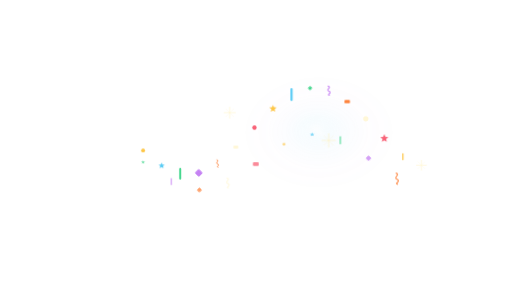
t = 0.00 s
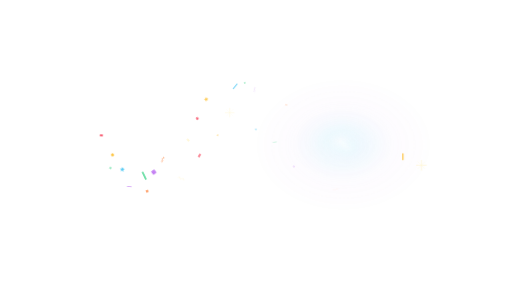
t = 1.13 s
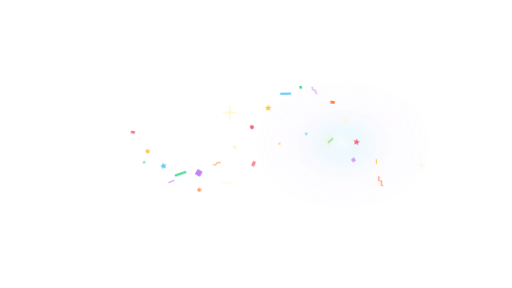
t = 2.27 s
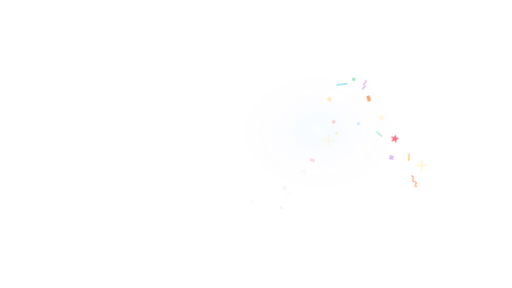
t = 3.40 s
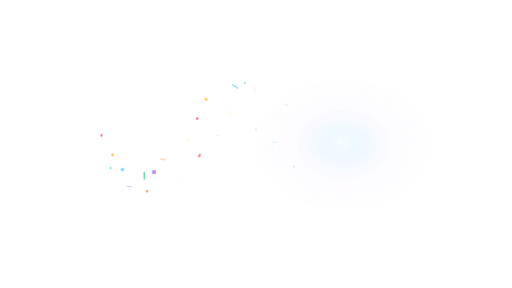
t = 4.53 s
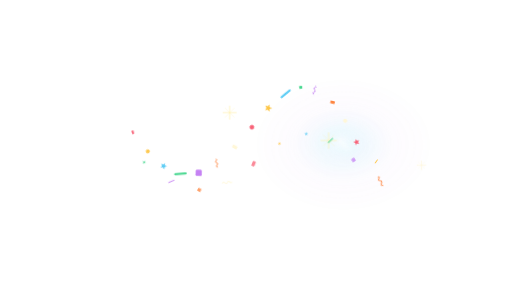
t = 5.67 s

The animated SVG that drew these frames (rendered in a browser with its animation timeline set to each time). Animation: 28 CSS @keyframes rules; one cycle of 6.80 s, repeats indefinitely.

<?xml version="1.0" encoding="UTF-8" standalone="no"?>
<svg viewBox="0 0 1920 1080" preserveAspectRatio="xMidYMid meet" xmlns="http://www.w3.org/2000/svg" xmlns:xlink="http://www.w3.org/1999/xlink" width="1920" height="1080"><style>@keyframes wink-burst {
  0% { transform: scale(0); opacity: 0; }
  20% { opacity: 1; }
  60% { transform: scale(1); opacity: 1; }
  100% { transform: scale(1.15); opacity: 0; }
}
@keyframes wink-fade-loop {
  0%, 100% { opacity: 0; }
  10%, 70% { opacity: 1; }
}
@keyframes wink-spark-fall {
  0% { transform: translateY(-40px); opacity: 0; }
  20% { opacity: 1; }
  100% { transform: translateY(220px); opacity: 0; }
}
@keyframes wink-comet {
  0% { transform: translate(0,0) scale(0.6); opacity: 0; }
  30% { opacity: 1; }
  70% { transform: translate(var(--tx,0), var(--ty,-200px)) scale(1); opacity: 1; }
  100% { transform: translate(var(--tx,0), var(--ty,-200px)) scale(1.2); opacity: 0; }
}
@keyframes wink-ring-expand {
  0% { transform: scale(0.1); opacity: 0; stroke-width: 8; }
  20% { opacity: 1; }
  100% { transform: scale(1); opacity: 0; stroke-width: 1; }
}
@keyframes wink-twinkle {
  0%, 100% { transform: scale(0); opacity: 0; }
  50% { transform: scale(1); opacity: 1; }
}
@keyframes wink-pop {
  0% { transform: scale(0) rotate(-20deg); opacity: 0; }
  60% { transform: scale(1.15) rotate(5deg); opacity: 1; }
  80% { transform: scale(1) rotate(0); opacity: 1; }
  100% { transform: scale(1) rotate(0); opacity: 0; }
}
@keyframes wink-swirl {
  0% { transform: rotate(0deg) translateX(180px) scale(0); opacity: 0; }
  20% { opacity: 1; }
  100% { transform: rotate(360deg) translateX(40px) scale(1); opacity: 0; }
}
@keyframes wink-shower {
  0% { transform: translateY(-60px) rotate(0); opacity: 0; }
  15% { opacity: 1; }
  100% { transform: translateY(260px) rotate(180deg); opacity: 0; }
}
@keyframes wink-trail {
  0% { offset-distance: 0%; opacity: 0; transform: scale(0.4); }
  10% { opacity: 1; transform: scale(1); }
  90% { opacity: 1; }
  100% { offset-distance: 100%; opacity: 0; transform: scale(0.6); }
}
@keyframes wink-bounce-in {
  0% { transform: translateY(-300px) scale(0.6); opacity: 0; }
  50% { transform: translateY(20px) scale(1.05); opacity: 1; }
  70% { transform: translateY(-10px) scale(0.98); }
  100% { transform: translateY(0) scale(1); opacity: 1; }
}
@keyframes wink-bounce-loop {
  0%, 100% { transform: translateY(0); }
  50% { transform: translateY(-12px); }
}
@keyframes wink-pop-up {
  0% { transform: translateY(300px); opacity: 0; }
  60% { transform: translateY(-15px); opacity: 1; }
  100% { transform: translateY(0); opacity: 1; }
}
@keyframes wink-featured-pop {
  0%, 100% { transform: translateY(0) scale(0.78) rotate(-6deg); opacity: 1; }
  12% { transform: translateY(-26px) scale(1.3) rotate(4deg); opacity: 1; }
  22% { transform: translateY(10px) scale(0.95) rotate(-2deg); opacity: 1; }
  34%, 76% { transform: translateY(0) scale(1) rotate(0deg); opacity: 1; }
  88% { transform: translateY(-8px) scale(1.06) rotate(0deg); opacity: 1; }
}
@keyframes wink-featured-burst {
  0%, 40%, 100% { transform: scale(0.38); opacity: 0; }
  48% { transform: scale(0.92); opacity: 0.95; }
  60% { transform: scale(1.18); opacity: 0.42; }
  72% { transform: scale(1.34); opacity: 0; }
}
@keyframes wink-orbit {
  from { transform: rotate(0deg) translateX(var(--orbit-r,160px)) rotate(0deg); }
  to { transform: rotate(360deg) translateX(var(--orbit-r,160px)) rotate(-360deg); }
}
@keyframes wink-scatter {
  0%, 100% { transform: translate(var(--sx,0), var(--sy,0)) scale(0.9); opacity: 0.6; }
  50% { transform: translate(calc(var(--sx,0) * 1.2), calc(var(--sy,0) * 1.2)) scale(1.05); opacity: 1; }
}
@keyframes wink-sparkle {
  0%, 100% { opacity: 0; transform: scale(0.5); }
  50% { opacity: 1; transform: scale(1.2); }
}
@keyframes wink-glow-pulse {
  0%, 100% { opacity: 0.4; transform: scale(0.95); }
  50% { opacity: 1; transform: scale(1.05); }
}
@keyframes wink-confetti-launch {
  0% { transform: translate(0,0) rotate(var(--r0,0deg)) scale(0.28); opacity: 0; }
  14% { opacity: 1; }
  72% { transform: translate(var(--tx,0px), var(--ty,0px)) rotate(var(--r1,180deg)) scale(1); opacity: 1; }
  100% { transform: translate(var(--tx,0px), var(--ty,0px)) rotate(var(--r2,320deg)) scale(0.82); opacity: 0; }
}
@keyframes wink-confetti-fall {
  0% { transform: translate(0,-90px) rotate(var(--r0,0deg)) scale(0.7); opacity: 0; }
  14% { opacity: 1; }
  82% { opacity: 1; }
  100% { transform: translate(var(--tx,0px), var(--ty,720px)) rotate(var(--r1,260deg)) scale(1); opacity: 0; }
}
@keyframes wink-confetti-shimmer {
  0%, 100% { transform: rotate(var(--r0,0deg)) scale(0.92); }
  50% { transform: rotate(var(--r1,180deg)) scale(1.08); }
}
@keyframes wink-confetti-wave {
  0% { transform: translate(var(--sx,-180px), var(--sy,0px)) rotate(var(--r0,0deg)) scale(0.5); opacity: 0; }
  18% { opacity: 1; }
  58% { transform: translate(0,0) rotate(var(--r1,180deg)) scale(1); opacity: 1; }
  100% { transform: translate(var(--tx,180px), var(--ty,0px)) rotate(var(--r2,360deg)) scale(0.78); opacity: 0; }
}
@keyframes wink-bingo-arrive {
  0% { transform: translate(var(--from-x,0), var(--from-y,0)) scale(0.34); opacity: 0; }
  18% { opacity: 1; }
  38% { transform: translate(var(--overshoot-x,0), var(--overshoot-y,0)) scale(1.09); opacity: 1; }
  46%, 100% { transform: translate(0,0) scale(1); opacity: 1; }
}
@keyframes wink-bingo-countdown {
  0%, 100% { opacity: 0; transform: scale(0.36); }
  5% { opacity: 1; transform: scale(0.92); }
  10% { opacity: 1; transform: scale(1.06); }
  16% { opacity: 0; transform: scale(1.22); }
}
@keyframes wink-bingo-spiral-letter {
  0% { transform: rotate(var(--spin-start,-220deg)) translateX(var(--orbit-r,320px)) scale(0.3); opacity: 0; }
  22% { opacity: 1; }
  42% { transform: rotate(var(--spin-mid,24deg)) translateX(18px) scale(1.1); opacity: 1; }
  52%, 100% { transform: rotate(0deg) translateX(0) scale(1); opacity: 1; }
}
@keyframes wink-bingo-final-bounce {
  0%, 54%, 100% { transform: translateY(0) scale(1); }
  64% { transform: translateY(-22px) scale(1.06); }
  76% { transform: translateY(0) scale(0.98); }
  88% { transform: translateY(-10px) scale(1.02); }
}
@keyframes wink-bingo-impact {
  0%, 56%, 100% { opacity: 0; transform: scale(0.52); }
  66% { opacity: 0.95; transform: scale(1.04); }
  78% { opacity: 0.38; transform: scale(1.34); }
}</style><defs><radialGradient id="cws-wave-glow" cx="50%" cy="50%" r="50%"><stop offset="0%" stop-color="white" stop-opacity="0.84"/><stop offset="26%" stop-color="hsl(196 88% 64%)" stop-opacity="0.34"/><stop offset="60%" stop-color="hsl(276 82% 72%)" stop-opacity="0.1"/><stop offset="100%" stop-color="hsl(276 82% 72%)" stop-opacity="0"/></radialGradient></defs><g id="content" transform="translate(960 540) scale(1.1598866036834834) translate(-785.1183471679688 -551.4014587402344)"><g style="animation:wink-glow-pulse 3.4s ease-in-out infinite"><ellipse cx="1040" cy="540" rx="307.2" ry="230.39999999999998" fill="url(#cws-wave-glow)" opacity="0.2184"/><ellipse cx="1030.4" cy="527.2" rx="172.8" ry="121.6" fill="url(#cws-wave-glow)" opacity="0.1248"/><ellipse cx="1052.8" cy="549.6" rx="96" ry="70.4" fill="url(#cws-wave-glow)" opacity="0.08320000000000001"/></g><g opacity="0.62" style="transform-origin:700px 450px;animation:wink-sparkle 3.4s ease-in-out infinite;animation-delay:0.34s"><line x1="682" y1="450" x2="718" y2="450" stroke="hsl(48 100% 84%)" stroke-width="2" stroke-linecap="round"/><line x1="700" y1="432" x2="700" y2="468" stroke="hsl(48 100% 84%)" stroke-width="2" stroke-linecap="round"/><line x1="687.4" y1="437.4" x2="712.6" y2="462.6" stroke="hsl(48 100% 84%)" stroke-width="1.1" stroke-linecap="round" opacity="0.72"/><line x1="687.4" y1="462.6" x2="712.6" y2="437.4" stroke="hsl(48 100% 84%)" stroke-width="1.1" stroke-linecap="round" opacity="0.72"/></g><g opacity="0.72" style="transform-origin:1020px 540px;animation:wink-sparkle 3.4s ease-in-out infinite;animation-delay:0.92s"><line x1="998" y1="540" x2="1042" y2="540" stroke="hsl(48 100% 84%)" stroke-width="2" stroke-linecap="round"/><line x1="1020" y1="518" x2="1020" y2="562" stroke="hsl(48 100% 84%)" stroke-width="2" stroke-linecap="round"/><line x1="1004.6" y1="524.6" x2="1035.4" y2="555.4" stroke="hsl(48 100% 84%)" stroke-width="1.1" stroke-linecap="round" opacity="0.72"/><line x1="1004.6" y1="555.4" x2="1035.4" y2="524.6" stroke="hsl(48 100% 84%)" stroke-width="1.1" stroke-linecap="round" opacity="0.72"/></g><g opacity="0.58" style="transform-origin:1320px 620px;animation:wink-sparkle 3.4s ease-in-out infinite;animation-delay:1.38s"><line x1="1304" y1="620" x2="1336" y2="620" stroke="hsl(48 100% 84%)" stroke-width="2" stroke-linecap="round"/><line x1="1320" y1="604" x2="1320" y2="636" stroke="hsl(48 100% 84%)" stroke-width="2" stroke-linecap="round"/><line x1="1308.8" y1="608.8" x2="1331.2" y2="631.2" stroke="hsl(48 100% 84%)" stroke-width="1.1" stroke-linecap="round" opacity="0.72"/><line x1="1308.8" y1="631.2" x2="1331.2" y2="608.8" stroke="hsl(48 100% 84%)" stroke-width="1.1" stroke-linecap="round" opacity="0.72"/></g><g transform="translate(360 510)"><g style="animation:wink-confetti-wave 3.4s ease-in-out infinite;animation-delay:0s;transform-origin:0px 0px;--sx:-200px;--sy:36px;--tx:310px;--ty:40.654258084442546px;--r0:-18deg;--r1:180deg;--r2:330deg"><g style="animation:wink-confetti-shimmer 1.5s ease-in-out infinite;animation-delay:0s;transform-origin:0px 0px;--r0:-18deg;--r1:180deg"><rect x="-6.24" y="-3.84" width="12.48" height="7.68" rx="1.92" fill="hsl(352 92% 67%)" opacity="0.96"/></g></g></g><g transform="translate(420 572.2489250858898)"><g style="animation:wink-confetti-wave 3.4s ease-in-out infinite;animation-delay:0.08s;transform-origin:0px 0px;--sx:-224px;--sy:32.88763647513363px;--tx:332px;--ty:61.30949790105947px;--r0:-2deg;--r1:198deg;--r2:348deg"><g style="animation:wink-confetti-shimmer 1.5s ease-in-out infinite;animation-delay:0.08s;transform-origin:0px 0px;--r0:-2deg;--r1:198deg"><circle cx="0" cy="0" r="6.3" fill="hsl(42 98% 62%)" opacity="0.96"/></g></g></g><g transform="translate(480 621.5141885233875)"><g style="animation:wink-confetti-wave 3.4s ease-in-out infinite;animation-delay:0.16s;transform-origin:0px 0px;--sx:-248px;--sy:24.088701828918897px;--tx:354px;--ty:71.36376855128037px;--r0:14deg;--r1:216deg;--r2:366deg"><g style="animation:wink-confetti-shimmer 1.5s ease-in-out infinite;animation-delay:0.16s;transform-origin:0px 0px;--r0:14deg;--r1:216deg"><path d="M6.453888631506551e-16,-10.54 L2.7978578009121726,-3.8509208932247505 L10.024135681750918,-3.257039120711945 L4.5270290175649315,1.4709208932247497 L6.195256559162666,8.527039120711946 L2.914659381970701e-16,4.760000000000001 L-6.195256559162665,8.527039120711946 L-4.5270290175649315,1.4709208932247504 L-10.024135681750918,-3.2570391207119442 L-2.797857800912173,-3.85092089322475 Z" fill="hsl(196 88% 64%)" opacity="0.96"/></g></g></g><g transform="translate(540 647.5202151020164)"><g style="animation:wink-confetti-wave 3.4s ease-in-out infinite;animation-delay:0.24s;transform-origin:0px 0px;--sx:-200px;--sy:11.124611797498108px;--tx:376px;--ty:69.07859529950068px;--r0:30deg;--r1:234deg;--r2:384deg"><g style="animation:wink-confetti-shimmer 1.5s ease-in-out infinite;animation-delay:0.24s;transform-origin:0px 0px;--r0:30deg;--r1:234deg"><rect x="-3.2" y="-19" width="6.4" height="38" rx="3.2" fill="hsl(150 64% 54%)" opacity="0.96"/></g></g></g><g transform="translate(600 644.8427593516722)"><g style="animation:wink-confetti-wave 3.4s ease-in-out infinite;animation-delay:0.32s;transform-origin:0px 0px;--sx:-224px;--sy:-3.76302467763552px;--tx:310px;--ty:54.849105361100364px;--r0:46deg;--r1:252deg;--r2:402deg"><g style="animation:wink-confetti-shimmer 1.5s ease-in-out infinite;animation-delay:0.32s;transform-origin:0px 0px;--r0:46deg;--r1:252deg"><rect x="-9.24" y="-9.24" width="18.48" height="18.48" rx="3.08" fill="hsl(276 82% 72%)" opacity="0.96" transform="rotate(45)"/></g></g></g><g transform="translate(660 614.0402755668351)"><g style="animation:wink-confetti-wave 3.4s ease-in-out infinite;animation-delay:0.4s;transform-origin:0px 0px;--sx:-248px;--sy:-17.999999999999993px;--tx:332px;--ty:31.135706817286646px;--r0:62deg;--r1:270deg;--r2:420deg"><g style="animation:wink-confetti-shimmer 1.5s ease-in-out infinite;animation-delay:0.4s;transform-origin:0px 0px;--r0:62deg;--r1:270deg"><path d="M -1.2000000000000002 -11.399999999999999             C 8.399999999999999 -8.399999999999999, -8.64 -2.4000000000000004, 0.96 1.92             C 9.84 6, -6 10.56, 1.6800000000000002 12.24" fill="none" stroke="hsl(22 98% 60%)" stroke-width="2.88" stroke-linecap="round" stroke-opacity="0.96"/></g></g></g><g transform="translate(720 561.5374373758549)"><g style="animation:wink-confetti-wave 3.4s ease-in-out infinite;animation-delay:0.48s;transform-origin:0px 0px;--sx:-200px;--sy:-29.124611797498105px;--tx:354px;--ty:2.0386617057475913px;--r0:78deg;--r1:288deg;--r2:438deg"><g style="animation:wink-confetti-shimmer 1.5s ease-in-out infinite;animation-delay:0.48s;transform-origin:0px 0px;--r0:78deg;--r1:288deg"><rect x="-7.800000000000001" y="-4.8" width="15.600000000000001" height="9.6" rx="2.4" fill="hsl(48 100% 92%)" opacity="0.96"/></g></g></g><g transform="translate(780 498.28510193347574)"><g style="animation:wink-confetti-wave 3.4s ease-in-out infinite;animation-delay:0.56s;transform-origin:0px 0px;--sx:-224px;--sy:-35.213313626417005px;--tx:376px;--ty:-27.41088653537539px;--r0:94deg;--r1:306deg;--r2:456deg"><g style="animation:wink-confetti-shimmer 1.5s ease-in-out infinite;animation-delay:0.56s;transform-origin:0px 0px;--r0:94deg;--r1:306deg"><circle cx="0" cy="0" r="7.14" fill="hsl(352 92% 67%)" opacity="0.96"/></g></g></g><g transform="translate(840 437.47621868776173)"><g style="animation:wink-confetti-wave 3.4s ease-in-out infinite;animation-delay:0.64s;transform-origin:0px 0px;--sx:-248px;--sy:-35.213313626417005px;--tx:310px;--ty:-52.1208434744454px;--r0:110deg;--r1:324deg;--r2:474deg"><g style="animation:wink-confetti-shimmer 1.5s ease-in-out infinite;animation-delay:0.64s;transform-origin:0px 0px;--r0:110deg;--r1:324deg"><path d="M7.59281015471359e-16,-12.4 L3.29159741283785,-4.530495168499706 L11.793100802059904,-3.8318107302493476 L5.32591649125286,1.7304951684997056 L7.288537128426667,10.031810730249349 L3.4290110376125893e-16,5.6000000000000005 L-7.288537128426666,10.031810730249349 L-5.32591649125286,1.7304951684997063 L-11.793100802059906,-3.8318107302493463 L-3.2915974128378505,-4.530495168499706 Z" fill="hsl(42 98% 62%)" opacity="0.96"/></g></g></g><g transform="translate(900 391.79409042971787)"><g style="animation:wink-confetti-wave 3.4s ease-in-out infinite;animation-delay:0.72s;transform-origin:0px 0px;--sx:-200px;--sy:-29.12461179749811px;--tx:332px;--ty:-67.8186330737858px;--r0:126deg;--r1:342deg;--r2:492deg"><g style="animation:wink-confetti-shimmer 1.5s ease-in-out infinite;animation-delay:0.72s;transform-origin:0px 0px;--r0:126deg;--r1:342deg"><rect x="-3.52" y="-20.9" width="7.04" height="41.8" rx="3.52" fill="hsl(196 88% 64%)" opacity="0.96"/></g></g></g><g transform="translate(960 370.76693464844175)"><g style="animation:wink-confetti-wave 3.4s ease-in-out infinite;animation-delay:0.8s;transform-origin:0px 0px;--sx:-224px;--sy:-18.000000000000014px;--tx:354px;--ty:-71.78996490172919px;--r0:142deg;--r1:360deg;--r2:510deg"><g style="animation:wink-confetti-shimmer 1.5s ease-in-out infinite;animation-delay:0.8s;transform-origin:0px 0px;--r0:142deg;--r1:360deg"><rect x="-5.04" y="-5.04" width="10.08" height="10.08" rx="1.6800000000000002" fill="hsl(150 64% 54%)" opacity="0.96" transform="rotate(45)"/></g></g></g><g transform="translate(1020 378.7805214711352)"><g style="animation:wink-confetti-wave 3.4s ease-in-out infinite;animation-delay:0.88s;transform-origin:0px 0px;--sx:-248px;--sy:-3.7630246776355523px;--tx:376px;--ty:-63.3481596068071px;--r0:158deg;--r1:378deg;--r2:528deg"><g style="animation:wink-confetti-shimmer 1.5s ease-in-out infinite;animation-delay:0.88s;transform-origin:0px 0px;--r0:158deg;--r1:378deg"><path d="M -1.5 -14.25             C 10.5 -10.5, -10.799999999999999 -3, 1.2 2.4             C 12.299999999999999 7.5, -7.5 13.2, 2.1 15.3" fill="none" stroke="hsl(276 82% 72%)" stroke-width="3.5999999999999996" stroke-linecap="round" stroke-opacity="0.96"/></g></g></g><g transform="translate(1080 414.16340516998366)"><g style="animation:wink-confetti-wave 3.4s ease-in-out infinite;animation-delay:0.96s;transform-origin:0px 0px;--sx:-200px;--sy:11.124611797498101px;--tx:310px;--ty:-43.95288201590502px;--r0:174deg;--r1:396deg;--r2:546deg"><g style="animation:wink-confetti-shimmer 1.5s ease-in-out infinite;animation-delay:0.96s;transform-origin:0px 0px;--r0:174deg;--r1:396deg"><rect x="-8.84" y="-5.44" width="17.68" height="10.88" rx="2.72" fill="hsl(22 98% 60%)" opacity="0.96"/></g></g></g><g transform="translate(1140 469.53554842777413)"><g style="animation:wink-confetti-wave 3.4s ease-in-out infinite;animation-delay:1.04s;transform-origin:0px 0px;--sx:-224px;--sy:24.088701828918904px;--tx:332px;--ty:-16.957751825055258px;--r0:190deg;--r1:414deg;--r2:564deg"><g style="animation:wink-confetti-shimmer 1.5s ease-in-out infinite;animation-delay:1.04s;transform-origin:0px 0px;--r0:190deg;--r1:414deg"><circle cx="0" cy="0" r="8.4" fill="hsl(48 100% 92%)" opacity="0.96"/></g></g></g><g transform="translate(1200 533.3476245402544)"><g style="animation:wink-confetti-wave 3.4s ease-in-out infinite;animation-delay:1.12s;transform-origin:0px 0px;--sx:-248px;--sy:32.88763647513363px;--tx:354px;--ty:12.96952771268545px;--r0:206deg;--r1:432deg;--r2:582deg"><g style="animation:wink-confetti-shimmer 1.5s ease-in-out infinite;animation-delay:1.12s;transform-origin:0px 0px;--r0:206deg;--r1:432deg"><path d="M8.35209117018495e-16,-13.64 L3.620757154121635,-4.983544685349677 L12.972410882265894,-4.214991803274283 L5.858508140378146,1.903544685349676 L8.017390841269334,11.034991803274284 L3.771912141373848e-16,6.16 L-8.017390841269332,11.034991803274284 L-5.858508140378146,1.9035446853496767 L-12.972410882265896,-4.214991803274281 L-3.6207571541216352,-4.983544685349676 Z" fill="hsl(352 92% 67%)" opacity="0.96"/></g></g></g><g transform="translate(1260 592.2899353209463)"><g style="animation:wink-confetti-wave 3.4s ease-in-out infinite;animation-delay:1.2s;transform-origin:0px 0px;--sx:-200px;--sy:36px;--tx:376px;--ty:40.6542580844425px;--r0:222deg;--r1:450deg;--r2:600deg"><g style="animation:wink-confetti-shimmer 1.5s ease-in-out infinite;animation-delay:1.2s;transform-origin:0px 0px;--r0:222deg;--r1:450deg"><rect x="-1.92" y="-11.399999999999999" width="3.84" height="22.799999999999997" rx="1.92" fill="hsl(42 98% 62%)" opacity="0.96"/></g></g></g><g transform="translate(420 610)"><g style="animation:wink-confetti-wave 3.4s ease-in-out infinite;animation-delay:0.18s;transform-origin:0px 0px;--sx:-200px;--sy:36px;--tx:260px;--ty:40.654258084442546px;--r0:-18deg;--r1:180deg;--r2:330deg"><g style="animation:wink-confetti-shimmer 1.7s ease-in-out infinite;animation-delay:0.18s;transform-origin:0px 0px;--r0:-18deg;--r1:180deg"><path d="M3.796405077356795e-16,-6.2 L1.645798706418925,-2.265247584249853 L5.896550401029952,-1.9159053651246738 L2.66295824562643,0.8652475842498528 L3.6442685642133337,5.0159053651246746 L1.7145055188062946e-16,2.8000000000000003 L-3.644268564213333,5.0159053651246746 L-2.66295824562643,0.8652475842498532 L-5.896550401029953,-1.9159053651246731 L-1.6457987064189252,-2.265247584249853 Z" fill="hsl(150 64% 54%)" opacity="0.72"/></g></g></g><g transform="translate(511.1111111111111 672.5192533413098)"><g style="animation:wink-confetti-wave 3.4s ease-in-out infinite;animation-delay:0.27s;transform-origin:0px 0px;--sx:-224px;--sy:27.577599952283208px;--tx:282px;--ty:69.34008500569328px;--r0:-2deg;--r1:198deg;--r2:348deg"><g style="animation:wink-confetti-shimmer 1.7s ease-in-out infinite;animation-delay:0.27s;transform-origin:0px 0px;--r0:-2deg;--r1:198deg"><rect x="-1.92" y="-11.399999999999999" width="3.84" height="22.799999999999997" rx="1.92" fill="hsl(276 82% 72%)" opacity="0.72"/></g></g></g><g transform="translate(602.2222222222222 699.9451744317187)"><g style="animation:wink-confetti-wave 3.4s ease-in-out infinite;animation-delay:0.36s;transform-origin:0px 0px;--sx:-248px;--sy:6.251334396009495px;--tx:304px;--ty:65.58091552357527px;--r0:14deg;--r1:216deg;--r2:366deg"><g style="animation:wink-confetti-shimmer 1.7s ease-in-out infinite;animation-delay:0.36s;transform-origin:0px 0px;--r0:14deg;--r1:216deg"><rect x="-5.88" y="-5.88" width="11.76" height="11.76" rx="1.9600000000000002" fill="hsl(22 98% 60%)" opacity="0.72" transform="rotate(45)"/></g></g></g><g transform="translate(693.3333333333333 676.8830342929655)"><g style="animation:wink-confetti-wave 3.4s ease-in-out infinite;animation-delay:0.45s;transform-origin:0px 0px;--sx:-200px;--sy:-17.999999999999993px;--tx:326px;--ty:31.135706817286646px;--r0:30deg;--r1:234deg;--r2:384deg"><g style="animation:wink-confetti-shimmer 1.7s ease-in-out infinite;animation-delay:0.45s;transform-origin:0px 0px;--r0:30deg;--r1:234deg"><path d="M -1.6 -15.2             C 11.2 -11.2, -11.52 -3.2, 1.28 2.56             C 13.12 8, -8 14.08, 2.24 16.32" fill="none" stroke="hsl(48 100% 92%)" stroke-width="3.84" stroke-linecap="round" stroke-opacity="0.72"/></g></g></g><g transform="translate(784.4444444444443 616.2780826369712)"><g style="animation:wink-confetti-wave 3.4s ease-in-out infinite;animation-delay:0.54s;transform-origin:0px 0px;--sx:-224px;--sy:-33.8289343482927px;--tx:260px;--ty:-17.878245143647042px;--r0:46deg;--r1:252deg;--r2:402deg"><g style="animation:wink-confetti-shimmer 1.7s ease-in-out infinite;animation-delay:0.54s;transform-origin:0px 0px;--r0:46deg;--r1:252deg"><rect x="-9.36" y="-5.76" width="18.72" height="11.52" rx="2.88" fill="hsl(352 92% 67%)" opacity="0.72"/></g></g></g><g transform="translate(875.5555555555557 552.1491151282114)"><g style="animation:wink-confetti-wave 3.4s ease-in-out infinite;animation-delay:0.6299999999999999s;transform-origin:0px 0px;--sx:-248px;--sy:-33.828934348292705px;--tx:282px;--ty:-58.52676750730599px;--r0:62deg;--r1:270deg;--r2:420deg"><g style="animation:wink-confetti-shimmer 1.7s ease-in-out infinite;animation-delay:0.6299999999999999s;transform-origin:0px 0px;--r0:62deg;--r1:270deg"><circle cx="0" cy="0" r="4.2" fill="hsl(42 98% 62%)" opacity="0.72"/></g></g></g><g transform="translate(966.6666666666666 520.4930294168554)"><g style="animation:wink-confetti-wave 3.4s ease-in-out infinite;animation-delay:0.72s;transform-origin:0px 0px;--sx:-200px;--sy:-18.000000000000014px;--tx:304px;--ty:-71.78996490172919px;--r0:78deg;--r1:288deg;--r2:438deg"><g style="animation:wink-confetti-shimmer 1.7s ease-in-out infinite;animation-delay:0.72s;transform-origin:0px 0px;--r0:78deg;--r1:288deg"><path d="M4.555686092828154e-16,-7.4399999999999995 L1.97495844770271,-2.718297101099824 L7.075860481235941,-2.2990864381496086 L3.195549894751716,1.0382971010998234 L4.373122277056,6.019086438149609 L2.0574066225675535e-16,3.3600000000000003 L-4.373122277055999,6.019086438149609 L-3.195549894751716,1.0382971010998236 L-7.075860481235942,-2.2990864381496077 L-1.9749584477027102,-2.7182971010998234 Z" fill="hsl(196 88% 64%)" opacity="0.72"/></g></g></g><g transform="translate(1057.7777777777778 539.079032175395)"><g style="animation:wink-confetti-wave 3.4s ease-in-out infinite;animation-delay:0.81s;transform-origin:0px 0px;--sx:-224px;--sy:6.251334396009479px;--tx:326px;--ty:-51.46183986204627px;--r0:94deg;--r1:306deg;--r2:456deg"><g style="animation:wink-confetti-shimmer 1.7s ease-in-out infinite;animation-delay:0.81s;transform-origin:0px 0px;--r0:94deg;--r1:306deg"><rect x="-2.24" y="-13.299999999999999" width="4.48" height="26.599999999999998" rx="2.24" fill="hsl(150 64% 54%)" opacity="0.72"/></g></g></g><g transform="translate(1148.8888888888887 597.4744209135941)"><g style="animation:wink-confetti-wave 3.4s ease-in-out infinite;animation-delay:0.8999999999999999s;transform-origin:0px 0px;--sx:-248px;--sy:27.5775999522832px;--tx:260px;--ty:-7.054148016269328px;--r0:110deg;--r1:324deg;--r2:474deg"><g style="animation:wink-confetti-shimmer 1.7s ease-in-out infinite;animation-delay:0.8999999999999999s;transform-origin:0px 0px;--r0:110deg;--r1:324deg"><rect x="-6.72" y="-6.72" width="13.44" height="13.44" rx="2.24" fill="hsl(276 82% 72%)" opacity="0.72" transform="rotate(45)"/></g></g></g><g transform="translate(1240 662.9006727063227)"><g style="animation:wink-confetti-wave 3.4s ease-in-out infinite;animation-delay:0.99s;transform-origin:0px 0px;--sx:-200px;--sy:36px;--tx:282px;--ty:40.6542580844425px;--r0:126deg;--r1:342deg;--r2:492deg"><g style="animation:wink-confetti-shimmer 1.7s ease-in-out infinite;animation-delay:0.99s;transform-origin:0px 0px;--r0:126deg;--r1:342deg"><path d="M -1.8 -17.099999999999998             C 12.6 -12.6, -12.959999999999999 -3.6, 1.44 2.88             C 14.76 9, -9 15.84, 2.5200000000000005 18.36" fill="none" stroke="hsl(22 98% 60%)" stroke-width="4.32" stroke-linecap="round" stroke-opacity="0.72"/></g></g></g></g></svg>
